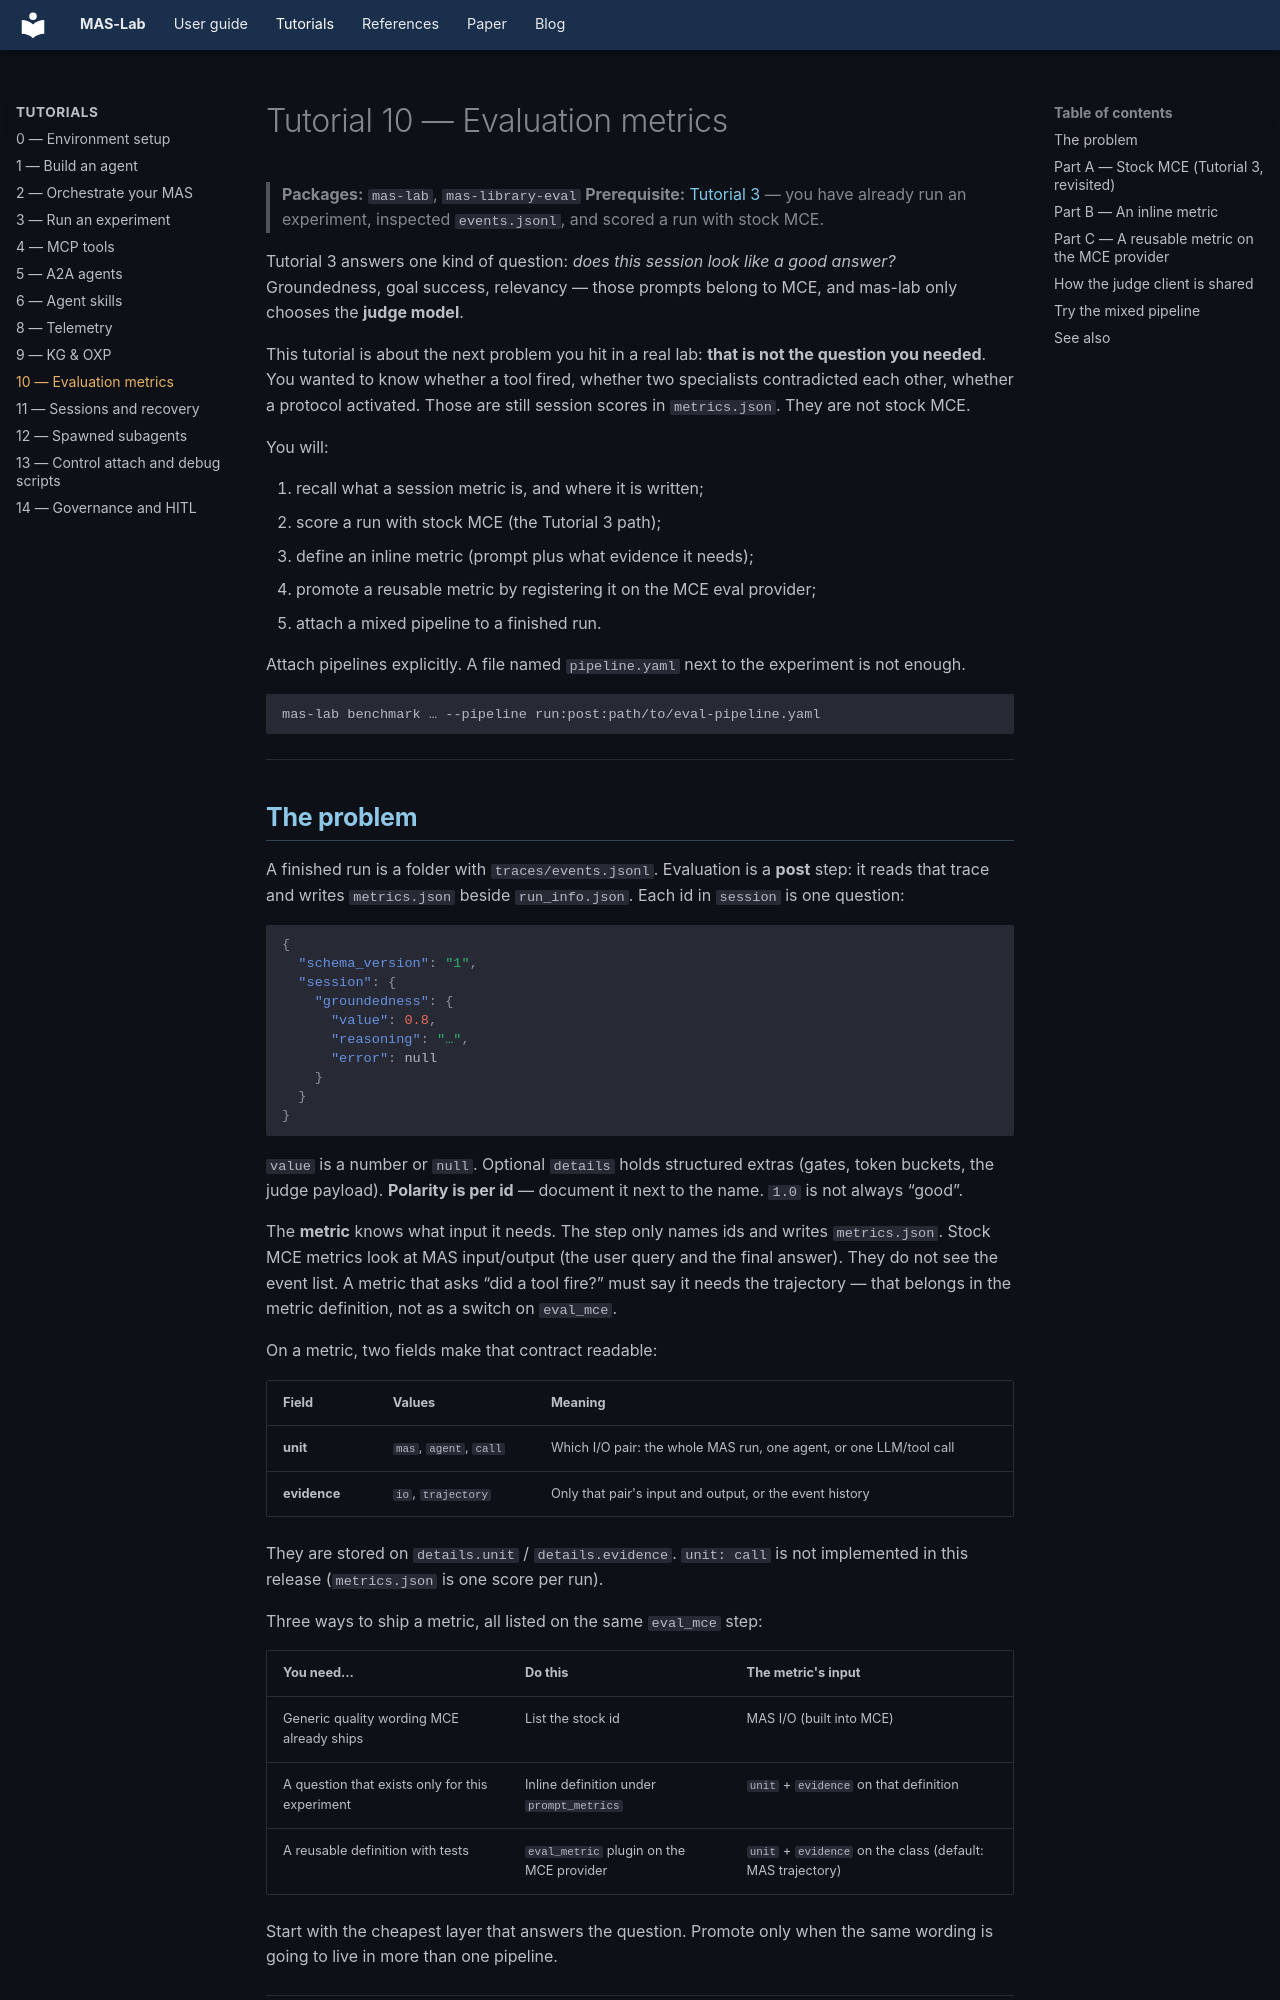

repository: outshift-open/mas-lab · page: tutorials/10-evaluation-metrics/index.html · generator: mkdocs

<!--
  Copyright (c) 2026 Cisco Systems, Inc. and its affiliates
  SPDX-License-Identifier: Apache-2.0
-->
# Tutorial 10 — Evaluation metrics

> **Packages:** `mas-lab`, `mas-library-eval`
> **Prerequisite:** [Tutorial 3](../03-experiments-and-analysis/) — you have
> already run an experiment, inspected `events.jsonl`, and scored a run with
> stock MCE.

Tutorial 3 answers one kind of question: *does this session look like a good
answer?* Groundedness, goal success, relevancy — those prompts belong to MCE,
and mas-lab only chooses the **judge model**.

This tutorial is about the next problem you hit in a real lab: **that is not
the question you needed**. You wanted to know whether a tool fired, whether
two specialists contradicted each other, whether a protocol activated. Those
are still session scores in `metrics.json`. They are not stock MCE.

You will:

1. recall what a session metric is, and where it is written;
2. score a run with stock MCE (the Tutorial 3 path);
3. define an inline metric (prompt plus what evidence it needs);
4. promote a reusable metric by registering it on the MCE eval provider;
5. attach a mixed pipeline to a finished run.

Attach pipelines explicitly. A file named `pipeline.yaml` next to the
experiment is not enough.

```bash
mas-lab benchmark … --pipeline run:post:path/to/eval-pipeline.yaml
```

---
